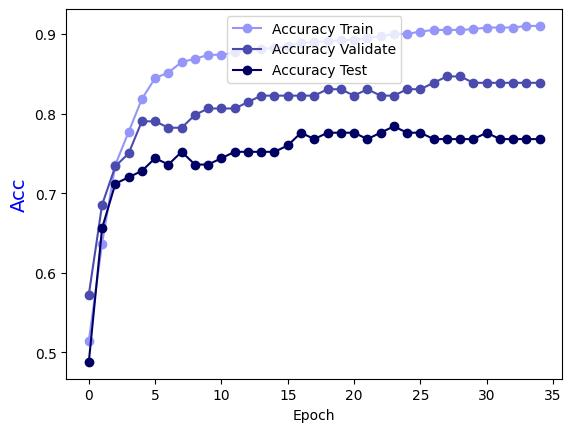

Data behind this chart, as committed beside it:
Epoch, Accuracy Train, Accuracy Validate, Accuracy Test
0.0, 0.5146, 0.5726, 0.488
1.0, 0.6367, 0.6855, 0.656
2.0, 0.7356, 0.7339, 0.712
3.0, 0.777, 0.75, 0.72
4.0, 0.8184, 0.7903, 0.728
5.0, 0.8446, 0.7903, 0.744
6.0, 0.8517, 0.7823, 0.736
7.0, 0.8648, 0.7823, 0.752
8.0, 0.8688, 0.7984, 0.736
9.0, 0.8739, 0.8065, 0.736
10.0, 0.8739, 0.8065, 0.744
11.0, 0.8769, 0.8065, 0.752
12.0, 0.8799, 0.8145, 0.752
13.0, 0.8809, 0.8226, 0.752
14.0, 0.8829, 0.8226, 0.752
15.0, 0.885, 0.8226, 0.76
16.0, 0.889, 0.8226, 0.776
17.0, 0.89, 0.8226, 0.768
18.0, 0.891, 0.8306, 0.776
19.0, 0.892, 0.8306, 0.776
20.0, 0.893, 0.8226, 0.776
21.0, 0.8951, 0.8306, 0.768
22.0, 0.8971, 0.8226, 0.776
23.0, 0.9001, 0.8226, 0.784
24.0, 0.9001, 0.8306, 0.776
25.0, 0.9031, 0.8306, 0.776
26.0, 0.9051, 0.8387, 0.768
27.0, 0.9051, 0.8468, 0.768
28.0, 0.9051, 0.8468, 0.768
29.0, 0.9062, 0.8387, 0.768
30.0, 0.9082, 0.8387, 0.776
31.0, 0.9082, 0.8387, 0.768
32.0, 0.9082, 0.8387, 0.768
33.0, 0.9102, 0.8387, 0.768
34.0, 0.9102, 0.8387, 0.768
